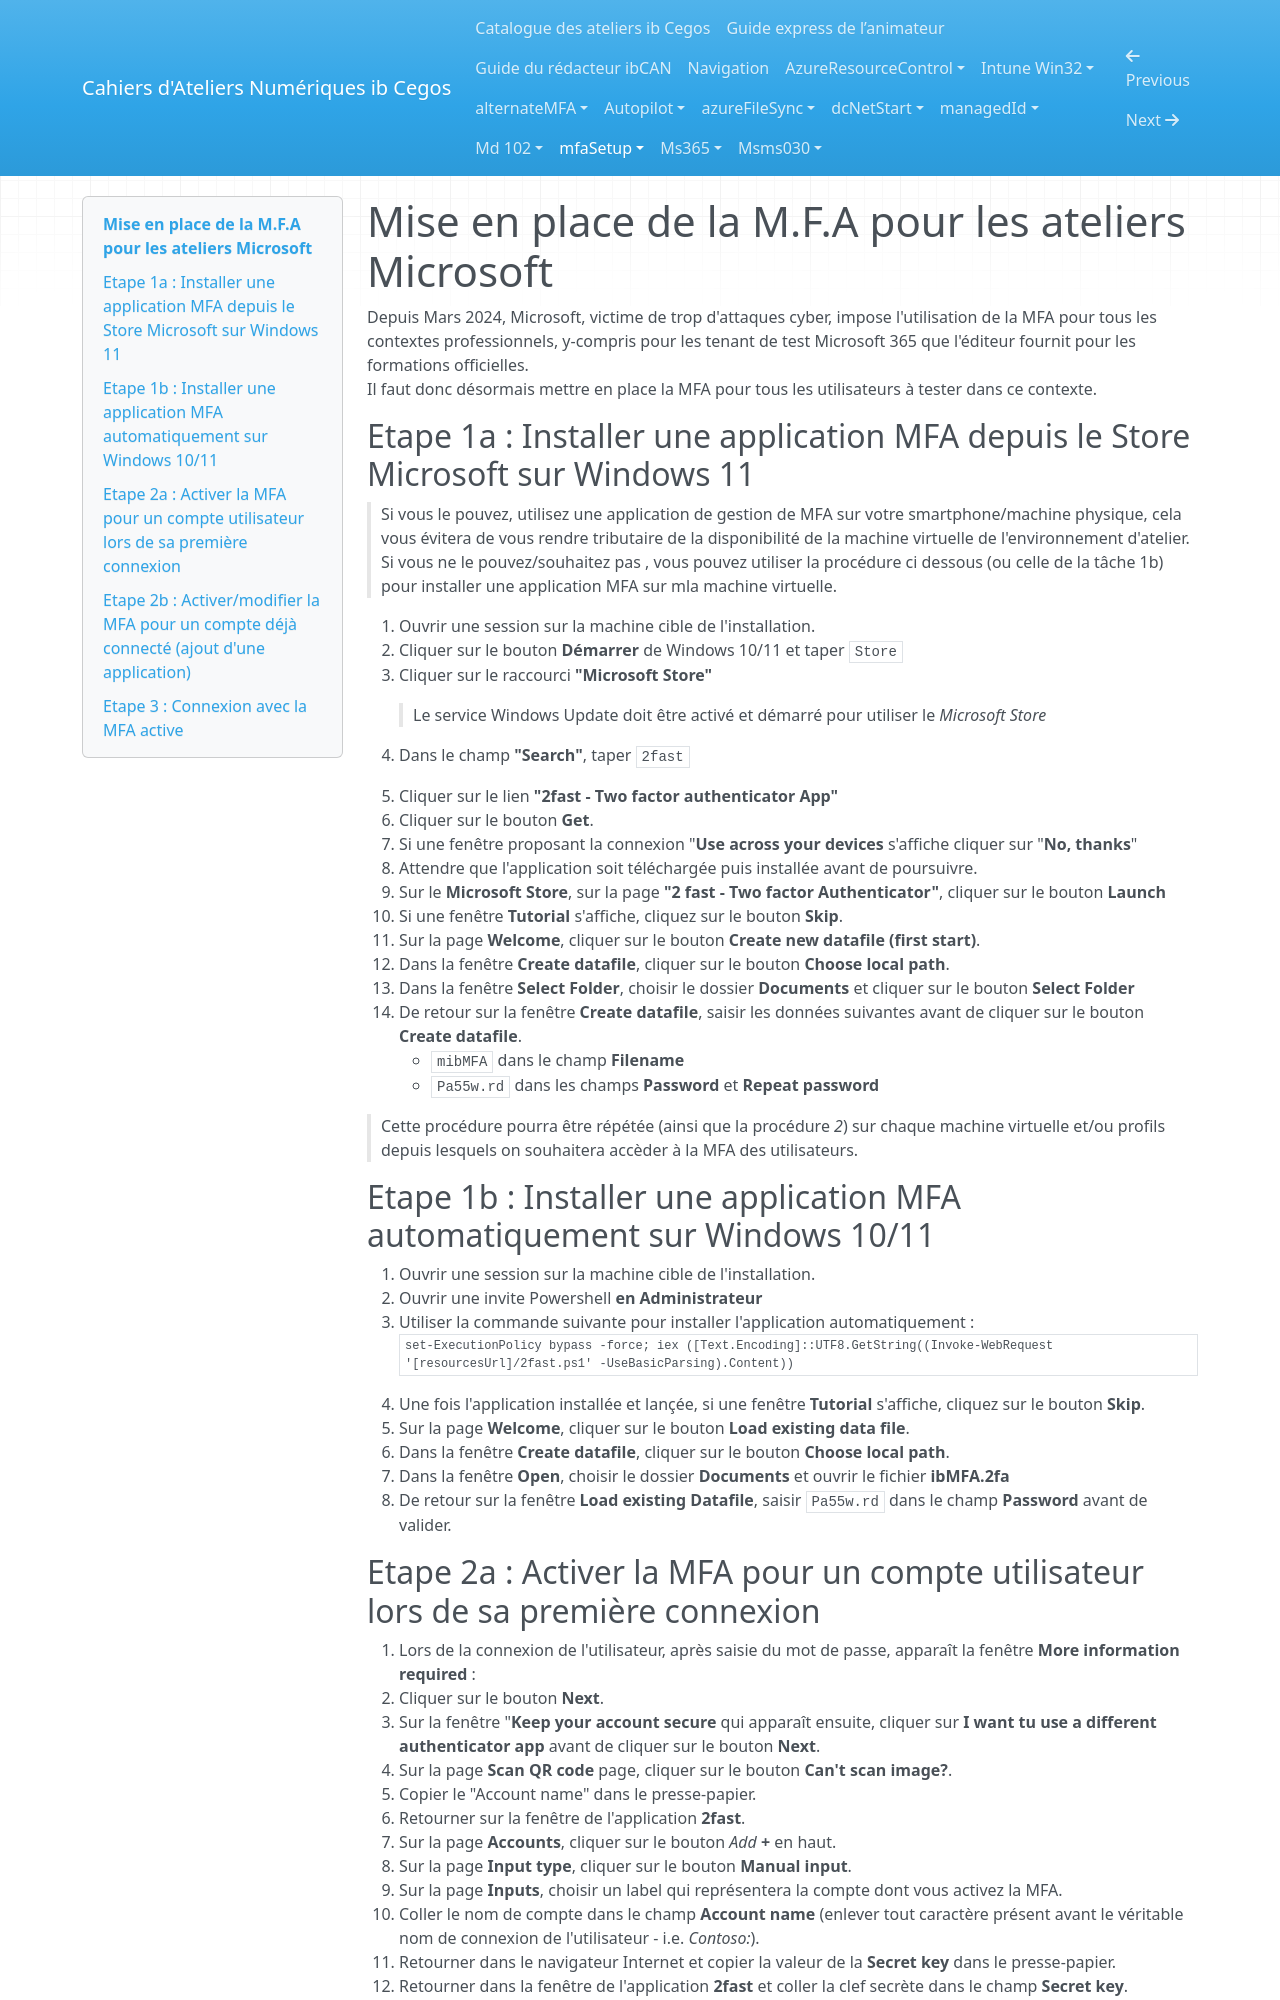

repository: Ib-Cegos/labs · page: mfaSetup/index.html · generator: mkdocs

---
Atelier: Mise en place de la M.F.A pour les ateliers Microsoft
Duree: 10
---

# Mise en place de la M.F.A pour les ateliers Microsoft
Depuis Mars 2024, Microsoft, victime de trop d'attaques cyber, impose l'utilisation de la MFA pour tous les contextes professionnels, y-compris pour les tenant de test Microsoft 365 que l'éditeur fournit pour les formations officielles.  
Il faut donc désormais mettre en place la MFA pour tous les utilisateurs à tester dans ce contexte.

## Etape 1a : Installer une application MFA depuis le Store Microsoft sur Windows 11  

> Si vous le pouvez, utilisez une application de gestion de MFA sur votre smartphone/machine physique, cela vous évitera de vous rendre tributaire de la disponibilité de la machine virtuelle de l'environnement d'atelier. Si vous ne le pouvez/souhaitez pas , vous pouvez utiliser la procédure ci dessous (ou celle de la tâche 1b) pour installer une application MFA sur mla machine virtuelle.  

1. Ouvrir une session sur la machine cible de l'installation.
1. Cliquer sur le bouton **Démarrer** de Windows 10/11 et taper `Store`
1. Cliquer sur le raccourci **"Microsoft Store"**

    > Le service Windows Update doit être activé et démarré pour utiliser le *Microsoft Store*  

1. Dans le champ **"Search"**, taper `2fast`
1. Cliquer sur le lien **"2fast - Two factor authenticator App"**
1. Cliquer sur le bouton **Get**.
1. Si une fenêtre proposant la connexion "**Use across your devices** s'affiche cliquer sur "**No, thanks**"
1. Attendre que l'application soit téléchargée puis installée avant de poursuivre.
1. Sur le **Microsoft Store**, sur la page **"2 fast - Two factor Authenticator"**, cliquer sur le bouton **Launch**
1. Si une fenêtre **Tutorial** s'affiche, cliquez sur le bouton **Skip**.
1. Sur la page **Welcome**, cliquer sur le bouton **Create new datafile (first start)**.
1. Dans la fenêtre **Create datafile**, cliquer sur le bouton **Choose local path**.
1. Dans la fenêtre **Select Folder**, choisir le dossier **Documents** et cliquer sur le bouton **Select Folder**
1. De retour sur la fenêtre **Create datafile**, saisir les données suivantes avant de cliquer sur le bouton **Create datafile**.
    - `mibMFA` dans le champ **Filename**
    - `Pa55w.rd` dans les champs **Password** et **Repeat password**

> Cette procédure pourra être répétée (ainsi que la procédure *2*) sur chaque machine virtuelle et/ou profils depuis lesquels on souhaitera accèder à la MFA des utilisateurs.

## Etape 1b : Installer une application MFA automatiquement sur Windows 10/11

1. Ouvrir une session sur la machine cible de l'installation.
1. Ouvrir une invite Powershell **en Administrateur**
1. Utiliser la commande suivante pour installer l'application automatiquement : 
    ```powershell
    set-ExecutionPolicy bypass -force; iex ([Text.Encoding]::UTF8.GetString((Invoke-WebRequest '[resourcesUrl]/2fast.ps1' -UseBasicParsing).Content))
    ```
1. Une fois l'application installée et lançée, si une fenêtre **Tutorial** s'affiche, cliquez sur le bouton **Skip**.
1. Sur la page **Welcome**, cliquer sur le bouton **Load existing data file**.
1. Dans la fenêtre **Create datafile**, cliquer sur le bouton **Choose local path**.
1. Dans la fenêtre **Open**, choisir le dossier **Documents** et ouvrir le fichier **ibMFA.2fa**
1. De retour sur la fenêtre **Load existing Datafile**, saisir `Pa55w.rd` dans le champ **Password** avant de valider.
